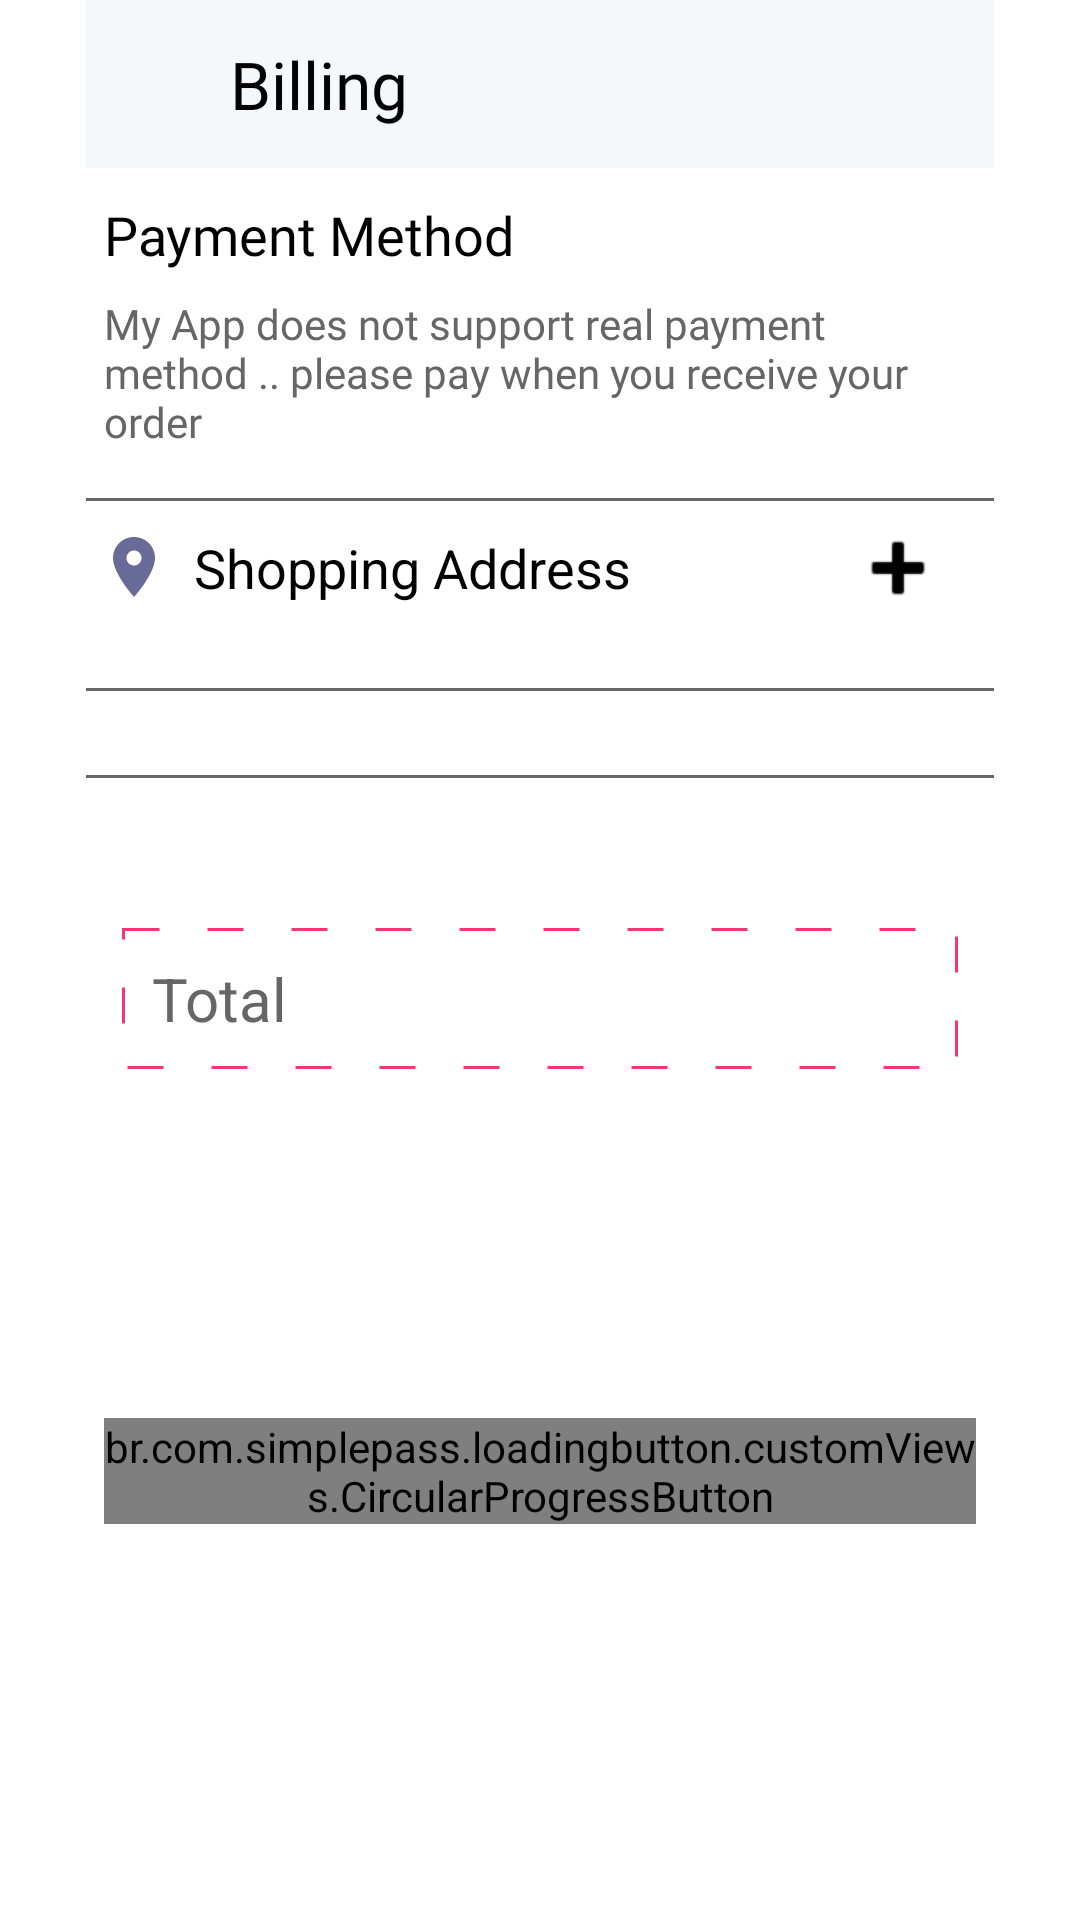

Write the Android layout XML for this screen, with the resource values it uses.
<!-- AndroidManifest.xml: application theme Theme.ECommerce -->
<!-- res/layout/fragment_billing.xml -->
<?xml version="1.0" encoding="utf-8"?>
<androidx.core.widget.NestedScrollView xmlns:android="http://schemas.android.com/apk/res/android"
    xmlns:app="http://schemas.android.com/apk/res-auto"
    android:layout_width="match_parent"
    android:layout_height="match_parent"
    xmlns:tools="http://schemas.android.com/tools"
    android:fillViewport="true">

    <androidx.constraintlayout.widget.ConstraintLayout
        android:layout_width="match_parent"
        android:layout_height="match_parent">

        <androidx.constraintlayout.widget.Guideline
            android:id="@+id/billingGuideLineLeft"
            android:layout_width="match_parent"
            android:layout_height="1dp"
            android:orientation="vertical"
            app:layout_constraintGuide_percent=".08" />

        <androidx.constraintlayout.widget.Guideline
            android:id="@+id/billingGuideLineRight"
            android:layout_width="match_parent"
            android:layout_height="1dp"
            android:orientation="vertical"
            app:layout_constraintGuide_percent=".92" />


        <androidx.appcompat.widget.Toolbar
            android:id="@+id/billingToolbar"
            android:layout_width="0dp"
            android:layout_height="?actionBarSize"
            android:background="@color/g_white"
            app:layout_constraintEnd_toEndOf="@id/billingGuideLineRight"
            app:layout_constraintStart_toStartOf="@id/billingGuideLineLeft"
            app:layout_constraintTop_toTopOf="parent">

            <androidx.constraintlayout.widget.ConstraintLayout
                android:layout_width="match_parent"
                android:layout_height="wrap_content">

                <ImageView
                    android:id="@+id/billingCloseIc"
                    android:layout_width="wrap_content"
                    android:layout_height="wrap_content"
                    android:src="@drawable/ic_baseline_close_24"
                    app:layout_constraintStart_toStartOf="parent"
                    app:layout_constraintTop_toTopOf="parent"
                    app:tint="@color/black" />

                <TextView
                    android:layout_width="wrap_content"
                    android:layout_height="wrap_content"
                    android:layout_marginStart="32dp"
                    android:fontFamily="@font/poppins_light"
                    android:gravity="center_horizontal"
                    android:text="@string/billing"
                    android:textColor="@color/black"
                    android:textSize="22sp"
                    app:layout_constraintStart_toEndOf="@id/billingCloseIc"
                    app:layout_constraintTop_toTopOf="parent" />

            </androidx.constraintlayout.widget.ConstraintLayout>

        </androidx.appcompat.widget.Toolbar>

        <TextView
            android:id="@+id/paymentMethodTxt"
            android:layout_width="wrap_content"
            android:layout_height="wrap_content"
            android:layout_marginStart="6dp"
            android:layout_marginTop="10dp"
            android:fontFamily="@font/poppins_thin"
            android:text="@string/payment_method"
            android:textColor="@color/black"
            android:textSize="18sp"
            app:layout_constraintStart_toStartOf="@id/billingGuideLineLeft"
            app:layout_constraintTop_toBottomOf="@id/billingToolbar" />

        <TextView
            android:id="@+id/paymentMethodDesc"
            android:layout_width="0dp"
            android:layout_height="wrap_content"
            android:layout_marginStart="6dp"
            android:layout_marginTop="8dp"
            android:fontFamily="@font/poppins_light"
            android:text="@string/billing_payment_desc"
            android:textColor="@color/g_gray700"
            android:textSize="14sp"
            app:layout_constraintEnd_toEndOf="@id/billingGuideLineRight"
            app:layout_constraintStart_toStartOf="@id/billingGuideLineLeft"
            app:layout_constraintTop_toBottomOf="@id/paymentMethodTxt" />


        <View
            android:id="@+id/view1"
            android:layout_width="0dp"
            android:layout_height="1dp"
            android:layout_marginTop="16dp"
            android:background="@color/g_gray700"
            android:orientation="horizontal"
            app:layout_constraintEnd_toEndOf="@id/billingGuideLineRight"
            app:layout_constraintStart_toStartOf="@id/billingGuideLineLeft"
            app:layout_constraintTop_toBottomOf="@id/paymentMethodDesc" />

        <TextView
            android:id="@+id/billingShoppingAddressTxt"
            android:layout_width="wrap_content"
            android:layout_height="wrap_content"
            app:layout_constraintStart_toEndOf="@id/locationIcon"
           app:layout_constraintTop_toTopOf="@id/locationIcon"
            app:layout_constraintBottom_toBottomOf="@id/locationIcon"
            android:text="@string/shopping_address"
            android:layout_marginHorizontal="8dp"
            android:textSize="18sp"
            android:textColor="@color/black"
            />
        <ImageView
            android:id="@+id/locationIcon"
            android:layout_width="wrap_content"
            android:layout_height="wrap_content"
            android:layout_marginTop="10dp"
            android:layout_marginStart="4dp"
            app:layout_constraintStart_toStartOf="@id/billingGuideLineLeft"
            app:layout_constraintTop_toBottomOf="@id/view1"
            android:src="@drawable/baseline_location_on_24"
            />


        <ImageView
            android:id="@+id/addAddressIcon"
            android:layout_width="wrap_content"
            android:layout_height="wrap_content"
            app:layout_constraintTop_toTopOf="@id/billingShoppingAddressTxt"
            app:layout_constraintBottom_toBottomOf="@id/billingShoppingAddressTxt"
            android:layout_marginEnd="16dp"
            app:layout_constraintEnd_toEndOf="@id/billingGuideLineRight"
            android:src="@android:drawable/ic_input_add"
            app:tint="@color/black"
            />



        <androidx.recyclerview.widget.RecyclerView
            android:id="@+id/billingAddressRv"
            android:layout_width="0dp"
            android:layout_height="wrap_content"
            app:layout_constraintStart_toStartOf="@id/billingGuideLineLeft"
            app:layout_constraintEnd_toEndOf="@id/billingGuideLineRight"
            android:orientation="horizontal"
            app:layoutManager="androidx.recyclerview.widget.LinearLayoutManager"
            tools:listitem="@layout/address_rv_item"
            android:layout_marginTop="12dp"
            android:layout_marginHorizontal="6dp"
            app:layout_constraintTop_toBottomOf="@id/billingShoppingAddressTxt"
            />
        <View
            android:id="@+id/view2"
            android:layout_width="0dp"
            android:layout_height="1dp"
            android:layout_marginTop="16dp"
            android:background="@color/g_gray700"
            android:orientation="horizontal"
            app:layout_constraintEnd_toEndOf="@id/billingGuideLineRight"
            app:layout_constraintStart_toStartOf="@id/billingGuideLineLeft"
            app:layout_constraintTop_toBottomOf="@id/billingAddressRv" />

        <androidx.recyclerview.widget.RecyclerView
            android:id="@+id/billingProductsRv"
            android:layout_width="0dp"
            android:layout_height="wrap_content"
            app:layout_constraintStart_toStartOf="@id/billingGuideLineLeft"
            app:layout_constraintEnd_toEndOf="@id/billingGuideLineRight"
            android:orientation="horizontal"
            app:layoutManager="androidx.recyclerview.widget.LinearLayoutManager"
            tools:listitem="@layout/billing_product_rv_item"
            android:layout_marginTop="12dp"
            android:layout_marginHorizontal="6dp"
            app:layout_constraintTop_toBottomOf="@id/view2"
            />
        <View
            android:id="@+id/view3"
            android:layout_width="0dp"
            android:layout_height="1dp"
            android:layout_marginTop="16dp"
            android:background="@color/g_gray700"
            android:orientation="horizontal"
            app:layout_constraintEnd_toEndOf="@id/billingGuideLineRight"
            app:layout_constraintStart_toStartOf="@id/billingGuideLineLeft"
            app:layout_constraintTop_toBottomOf="@id/billingProductsRv" />

        <androidx.constraintlayout.widget.ConstraintLayout
            android:id="@+id/billingTotalContainer"
            android:layout_width="0dp"
            android:layout_height="wrap_content"
            android:layout_marginHorizontal="@dimen/margin12"
            android:layout_marginTop="50dp"
            android:background="@drawable/total_box_bg"
            app:layout_constraintEnd_toEndOf="@id/billingGuideLineRight"
            app:layout_constraintStart_toStartOf="@id/billingGuideLineLeft"
            app:layout_constraintTop_toBottomOf="@id/view3">

            <TextView
                android:id="@+id/billingTvTotal"
                android:layout_width="wrap_content"
                android:layout_height="wrap_content"
                android:layout_margin="10dp"
                android:text="@string/total"
                android:textColor="@color/g_gray700"
                android:textSize="20sp"
                app:layout_constraintBottom_toBottomOf="parent"
                app:layout_constraintStart_toStartOf="parent"
                app:layout_constraintTop_toTopOf="parent" />

            <TextView
                android:id="@+id/billingPriceTotal"
                android:layout_width="wrap_content"
                android:layout_height="wrap_content"
                android:layout_margin="10dp"
                android:textColor="@color/g_gray700"
                android:textSize="20sp"
                app:layout_constraintBottom_toBottomOf="parent"
                app:layout_constraintEnd_toEndOf="parent"
                app:layout_constraintTop_toTopOf="parent"
                tools:text="$ 2000" />


        </androidx.constraintlayout.widget.ConstraintLayout>

        <br.com.simplepass.loadingbutton.customViews.CircularProgressButton
            android:id="@+id/btnPlaceOrder"
            android:layout_width="0dp"
            android:layout_height="wrap_content"
            app:layout_constraintStart_toStartOf="@id/billingGuideLineLeft"
            app:layout_constraintEnd_toEndOf="@id/billingGuideLineRight"
            app:layout_constraintTop_toBottomOf="@id/billingTotalContainer"
            app:layout_constraintBottom_toBottomOf="parent"
            android:layout_marginBottom="16dp"
            android:background="@color/orange_color"
            android:textColor="@color/white"
            android:text="@string/place_order"
            android:textAllCaps="false"
            android:fontFamily="@font/poppins_thin"
            android:layout_marginHorizontal="6dp"
            />
        <ProgressBar
            android:id="@+id/billingProgress"
            android:layout_width="wrap_content"
            android:layout_height="wrap_content"
            app:layout_constraintBottom_toBottomOf="parent"
            app:layout_constraintEnd_toEndOf="parent"
            app:layout_constraintStart_toStartOf="parent"
            app:layout_constraintTop_toTopOf="parent"
            android:visibility="gone"
            android:indeterminateTint="@color/orange_color"
            />


    </androidx.constraintlayout.widget.ConstraintLayout>
</androidx.core.widget.NestedScrollView>
<!-- res/layout/address_rv_item.xml (included above) -->
<?xml version="1.0" encoding="utf-8"?>
<androidx.constraintlayout.widget.ConstraintLayout xmlns:android="http://schemas.android.com/apk/res/android"
    android:layout_width="wrap_content"
    android:layout_height="wrap_content"
    xmlns:app="http://schemas.android.com/apk/res-auto">

    <androidx.appcompat.widget.AppCompatButton
        android:id="@+id/addressBtn"
        android:layout_width="wrap_content"
        android:layout_height="wrap_content"
        android:text="@string/hometxt"
        android:padding="12dp"
        android:textAllCaps="false"
        android:textSize="22sp"
        android:background="@drawable/add_address_btn_bg"
        app:layout_constraintTop_toTopOf="parent"
        app:layout_constraintStart_toStartOf="parent"
        />
</androidx.constraintlayout.widget.ConstraintLayout>
<!-- res/layout/billing_product_rv_item.xml (included above) -->
<?xml version="1.0" encoding="utf-8"?>
<androidx.cardview.widget.CardView xmlns:android="http://schemas.android.com/apk/res/android"
    xmlns:app="http://schemas.android.com/apk/res-auto"
    xmlns:tools="http://schemas.android.com/tools"
    android:layout_width="wrap_content"
    android:layout_height="wrap_content"
    android:layout_margin="4dp"
    app:cardBackgroundColor="@color/g_white"
    app:cardCornerRadius="10dp"
    app:cardElevation="0dp">

    <androidx.constraintlayout.widget.ConstraintLayout
        android:layout_width="match_parent"
        android:layout_height="match_parent"
        android:padding="12dp">

        <ImageView
            android:id="@+id/billingImageProduct"
            android:layout_width="85dp"
            android:layout_height="85dp"
            android:scaleType="fitXY"
            android:src="@color/g_gray500"
            app:layout_constraintStart_toStartOf="parent"
            app:layout_constraintTop_toTopOf="parent" />

        <TextView
            android:id="@+id/billingProductName"
            android:layout_width="wrap_content"
            android:layout_height="wrap_content"
            android:layout_marginStart="6dp"
            android:textColor="@color/black"
            android:textSize="20sp"
            app:layout_constraintStart_toEndOf="@id/billingImageProduct"
            app:layout_constraintTop_toTopOf="@id/billingImageProduct"
            tools:text="ProductName" />

        <TextView
            android:id="@+id/billingProductPrice"
            android:layout_width="wrap_content"
            android:layout_height="wrap_content"
            android:layout_marginStart="6dp"
            android:textColor="@color/g_gray700"
            android:textSize="16sp"
            app:layout_constraintStart_toEndOf="@id/billingImageProduct"
            app:layout_constraintTop_toBottomOf="@id/billingProductName"
            tools:text="$ 1200" />

        <de.hdodenhof.circleimageview.CircleImageView
            android:id="@+id/billingProductSelectColor"
            android:layout_width="24dp"
            android:layout_height="24dp"
            android:layout_marginStart="6dp"
            android:layout_marginTop="6dp"
            android:src="@color/g_gray700"
            app:layout_constraintStart_toEndOf="@id/billingImageProduct"
            app:layout_constraintTop_toBottomOf="@id/billingProductPrice" />


        <de.hdodenhof.circleimageview.CircleImageView
            android:id="@+id/billingProductSelectSize"
            android:layout_width="24dp"
            android:layout_height="24dp"
            android:layout_marginStart="6dp"
            android:layout_marginTop="6dp"

            app:layout_constraintStart_toEndOf="@id/billingProductSelectColor"
            app:layout_constraintTop_toBottomOf="@id/billingProductPrice" />


        <TextView
            android:id="@+id/billingSelectSize"
            android:layout_width="wrap_content"
            android:layout_height="wrap_content"
            android:textColor="@color/black"
            app:layout_constraintBottom_toBottomOf="@+id/billingProductSelectSize"
            app:layout_constraintEnd_toEndOf="@+id/billingProductSelectSize"
            app:layout_constraintStart_toStartOf="@+id/billingProductSelectSize"
            app:layout_constraintTop_toTopOf="@+id/billingProductSelectSize"
            tools:text="L" />

        <TextView
            android:id="@+id/billingProductQuantity"
            android:layout_width="wrap_content"
            android:layout_height="wrap_content"
            android:textColor="@color/orange_color"
            android:textStyle="bold"
            android:textSize="14sp"
            android:layout_marginVertical="6dp"
            android:layout_marginEnd="4dp"
            app:layout_constraintTop_toBottomOf="@id/billingSelectSize"
            app:layout_constraintBottom_toBottomOf="parent"
            app:layout_constraintEnd_toEndOf="parent"
            tools:text="2" />
    </androidx.constraintlayout.widget.ConstraintLayout>

</androidx.cardview.widget.CardView>
<!-- resources referenced by this layout -->
<resources>
  <color name="black">#FF000000</color>
  <color name="g_gray500">#969899</color>
  <color name="g_gray700">#666666</color>
  <color name="g_white">#F5F8FA</color>
  <color name="orange_color">#F43677</color>
  <color name="white">#FFFFFFFF</color>
  <dimen name="margin12">12dp</dimen>
  <!-- drawable add_address_btn_bg (drawable) -->
  <?xml version="1.0" encoding="utf-8"?>
  <shape xmlns:android="http://schemas.android.com/apk/res/android">
  
      <stroke
          android:width="1dp"
          android:color="@color/orange_color"
          />
      <solid android:color="@color/g_white"/>
  </shape>
  <!-- drawable baseline_location_on_24 (drawable) -->
  <vector android:height="24dp" android:tint="#686A98"
      android:viewportHeight="24" android:viewportWidth="24"
      android:width="24dp" xmlns:android="http://schemas.android.com/apk/res/android">
      <path android:fillColor="@android:color/white" android:pathData="M12,2C8.13,2 5,5.13 5,9c0,5.25 7,13 7,13s7,-7.75 7,-13c0,-3.87 -3.13,-7 -7,-7zM12,11.5c-1.38,0 -2.5,-1.12 -2.5,-2.5s1.12,-2.5 2.5,-2.5 2.5,1.12 2.5,2.5 -1.12,2.5 -2.5,2.5z"/>
  </vector>
  <!-- drawable total_box_bg (drawable) -->
  <?xml version="1.0" encoding="utf-8"?>
  <shape xmlns:android="http://schemas.android.com/apk/res/android">
  
      <stroke android:color="@color/orange_color"
          android:dashGap="16dp"
          android:dashWidth="12dp"
          android:width="1dp"/>
  </shape>
  <string name="billing">Billing</string>
  <string name="billing_payment_desc">My App does not support real payment method .. please pay when you receive your order</string>
  <string name="hometxt">Home</string>
  <string name="payment_method">Payment Method</string>
  <string name="place_order">Place Order</string>
  <string name="shopping_address">Shopping Address</string>
  <string name="total">Total</string>
  <style name="Theme.ECommerce" parent="Theme.MaterialComponents.Light.NoActionBar">
          
          <item name="colorPrimary">@color/purple_500</item>
          <item name="colorPrimaryVariant">@color/purple_700</item>
          <item name="colorOnPrimary">@color/white</item>
          
          <item name="colorSecondary">@color/teal_200</item>
          <item name="colorSecondaryVariant">@color/teal_700</item>
          <item name="colorOnSecondary">@color/black</item>
          
          <item name="android:statusBarColor" tools:targetApi="l">?attr/colorPrimaryVariant</item>
          <item name="android:windowFullscreen">true</item>
          
      </style>
  <color name="purple_500">#FF6200EE</color>
  <color name="purple_700">#FF3700B3</color>
  <color name="teal_200">#FF03DAC5</color>
  <color name="teal_700">#FF018786</color>
</resources>
